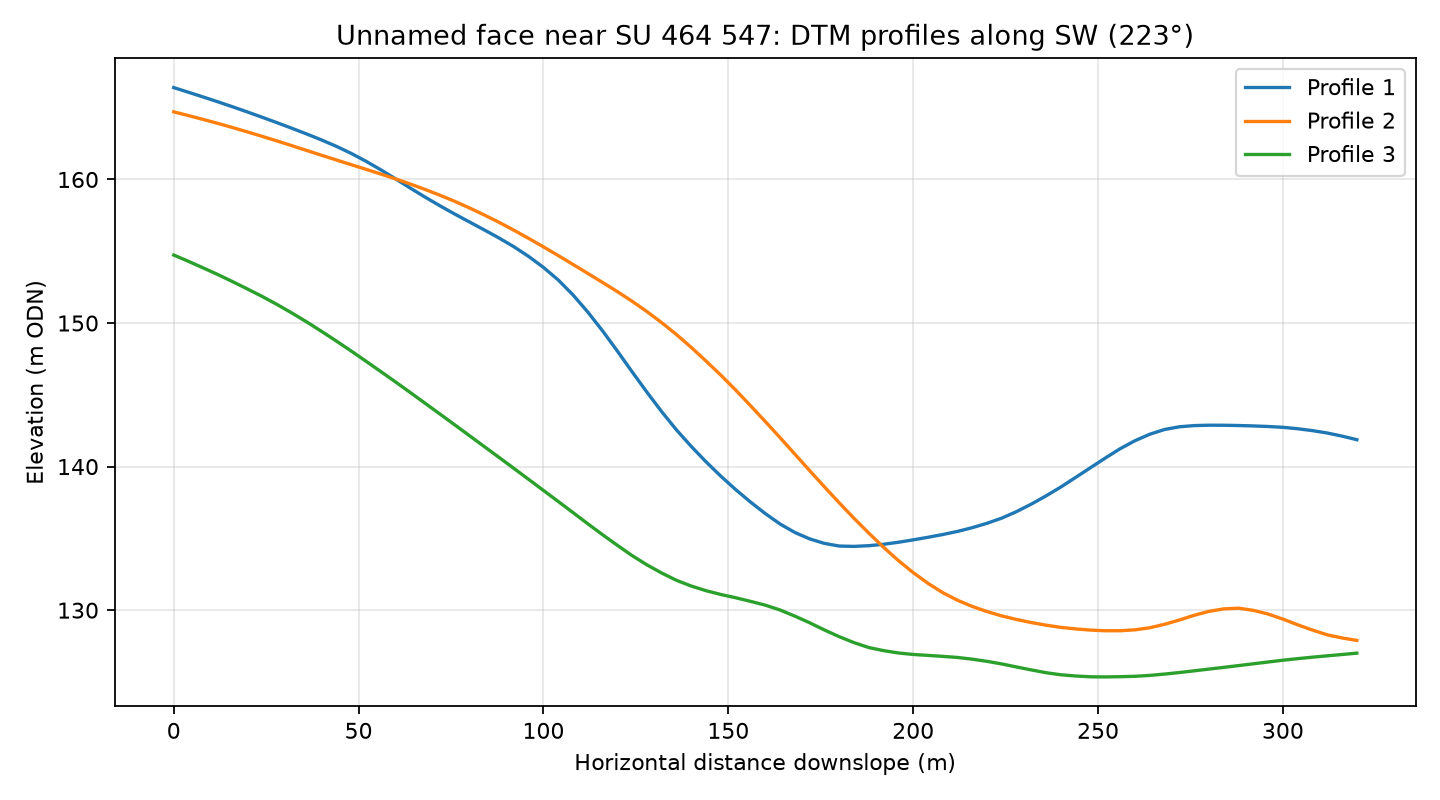

The table this chart was drawn from, first rows:
profile, distance_m, elevation_m
1, 0.0, 166.4
1, 4.0, 166.1
1, 8.0, 165.7
1, 12.0, 165.4
1, 16.0, 165.1
1, 20.0, 164.7
1, 24.0, 164.3
1, 28.0, 163.9
1, 32.0, 163.6
1, 36.0, 163.2
1, 40.0, 162.8
1, 44.0, 162.3
1, 48.0, 161.8
1, 52.0, 161.3
1, 56.0, 160.7
1, 60.0, 160
1, 64.0, 159.4
1, 68.0, 158.8
1, 72.0, 158.2
1, 76.0, 157.6
1, 80.0, 157
1, 84.0, 156.5
1, 88.0, 155.9
1, 92.0, 155.3
1, 96.0, 154.6
1, 100.0, 153.9
1, 104.0, 153
1, 108.0, 152
1, 112.0, 150.8
1, 116.0, 149.5
1, 120.0, 148
1, 124.0, 146.6
1, 128.0, 145.2
1, 132.0, 143.8
1, 136.0, 142.5
1, 140.0, 141.4
1, 144.0, 140.3
1, 148.0, 139.3
1, 152.0, 138.4
1, 156.0, 137.5
1, 160.0, 136.7
1, 164.0, 136
1, 168.0, 135.4
1, 172.0, 135
1, 176.0, 134.7
1, 180.0, 134.5
1, 184.0, 134.4
1, 188.0, 134.5
1, 192.0, 134.6
1, 196.0, 134.7
1, 200.0, 134.9
1, 204.0, 135.1
1, 208.0, 135.3
1, 212.0, 135.5
1, 216.0, 135.7
1, 220.0, 136.1
1, 224.0, 136.4
1, 228.0, 136.9
1, 232.0, 137.4
1, 236.0, 138
... 183 more rows
